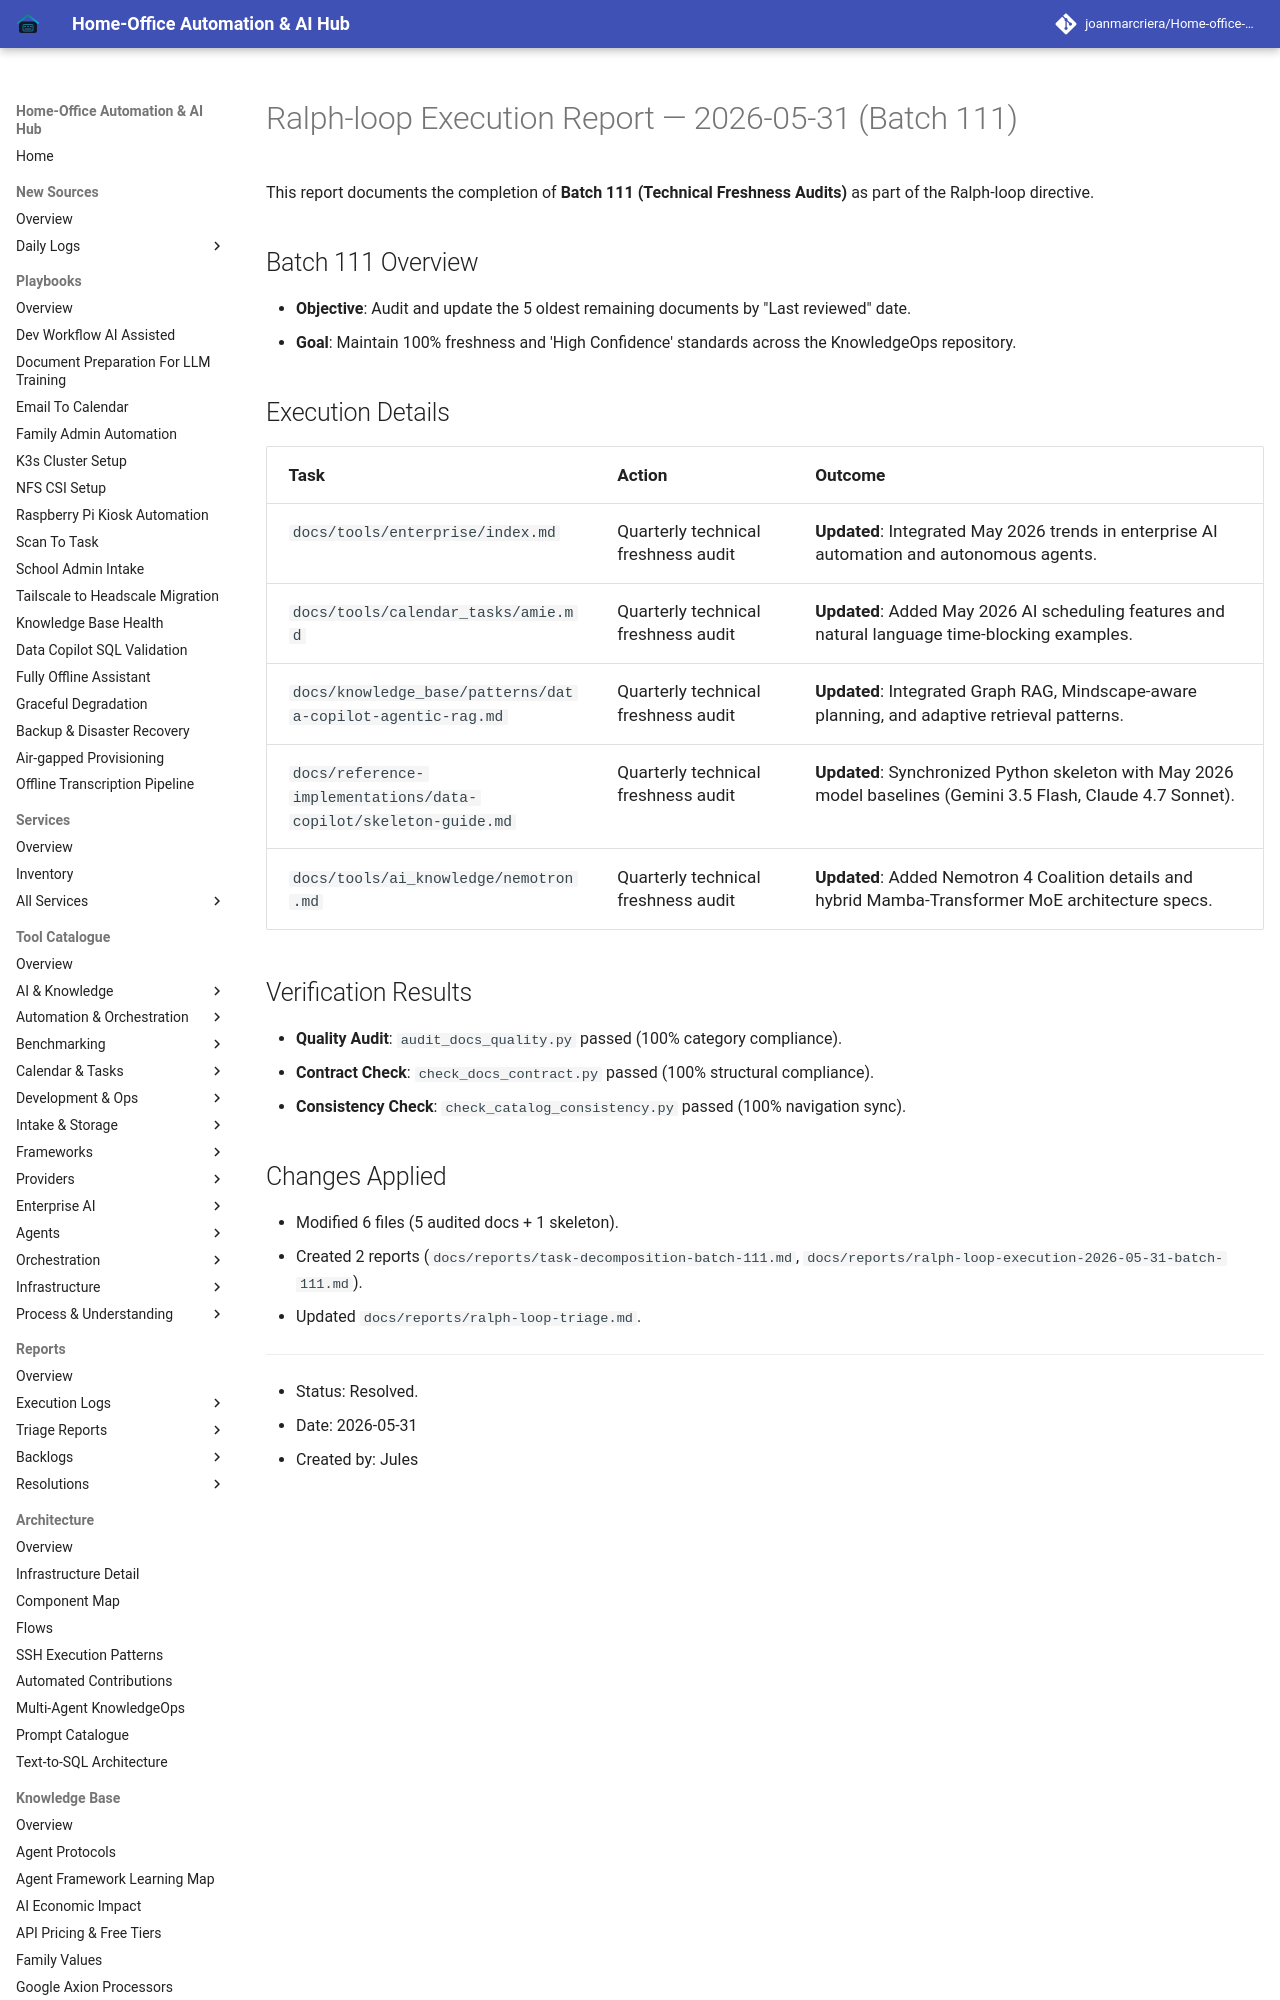

repository: joanmarcriera/Home-office-automations · page: reports/ralph-loop-execution-2026-05-31-batch-111/index.html · generator: mkdocs

# Ralph-loop Execution Report — 2026-05-31 (Batch 111)

This report documents the completion of **Batch 111 (Technical Freshness Audits)** as part of the Ralph-loop directive.

## Batch 111 Overview
- **Objective**: Audit and update the 5 oldest remaining documents by "Last reviewed" date.
- **Goal**: Maintain 100% freshness and 'High Confidence' standards across the KnowledgeOps repository.
